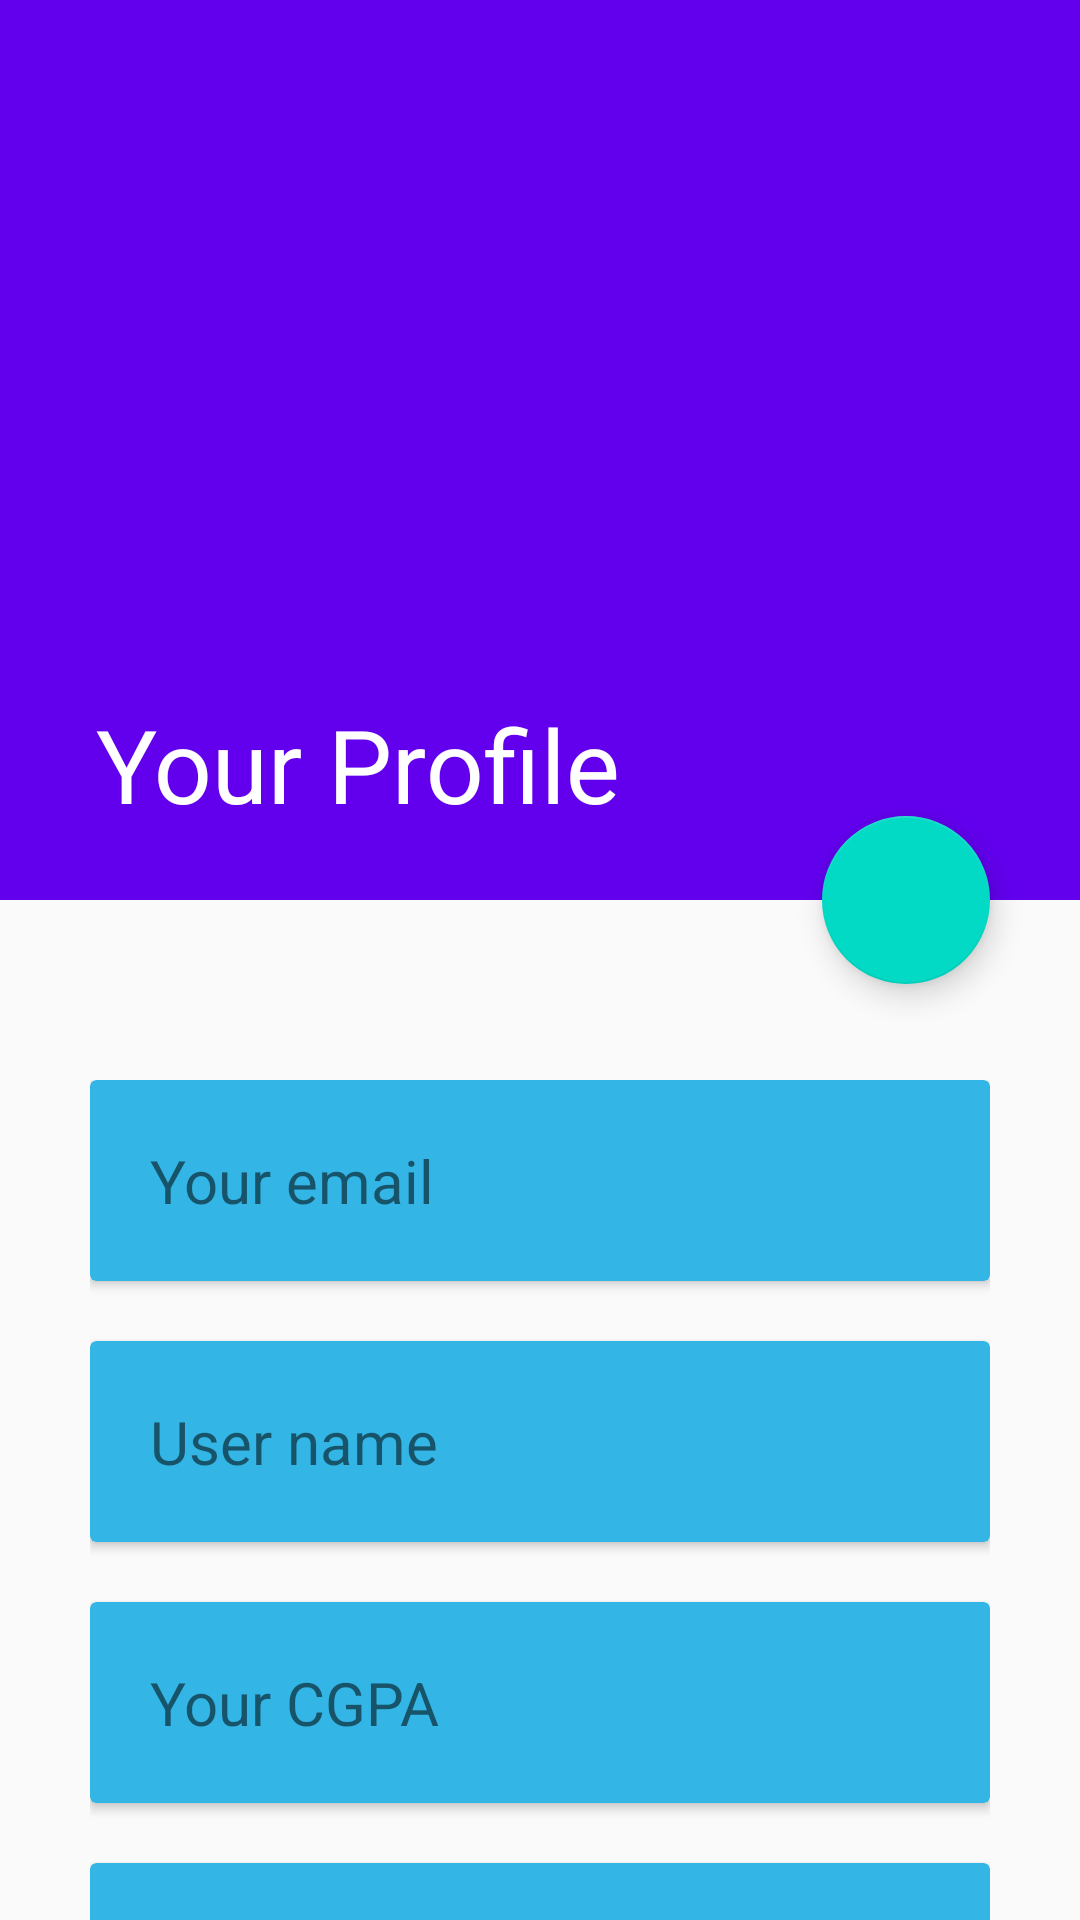

Produce the Android XML layout that renders to this screen, including the resource entries it uses.
<!-- AndroidManifest.xml: application theme AppTheme -->
<!-- res/layout/activity_profile_activity.xml -->
<?xml version="1.0" encoding="utf-8"?>
<androidx.coordinatorlayout.widget.CoordinatorLayout xmlns:android="http://schemas.android.com/apk/res/android"
    xmlns:app="http://schemas.android.com/apk/res-auto"
    xmlns:tools="http://schemas.android.com/tools"
    android:layout_width="match_parent"
    android:orientation="vertical"
    android:layout_height="match_parent"
    tools:context=".Profile_activity">
    
    
    <com.google.android.material.appbar.AppBarLayout
        android:layout_width="match_parent"
        android:layout_height="wrap_content"
        android:id="@+id/appbarlayout"
        android:theme="@style/ThemeOverlay.AppCompat.Dark.ActionBar">

        <com.google.android.material.appbar.CollapsingToolbarLayout
            android:layout_width="match_parent"
            android:layout_height="wrap_content"
            app:layout_scrollFlags="scroll|snap|exitUntilCollapsed"
            app:contentScrim="@color/colorPrimary"
            app:title="Your Profile"
            >

            <ImageView
                android:layout_width="match_parent"
                android:layout_height="300dp"
                android:src="@drawable/pimg"
                android:scaleType="centerCrop"/>
            
            <androidx.appcompat.widget.Toolbar
                android:layout_width="wrap_content"
                android:layout_height="?attr/actionBarSize"
                app:popupTheme="@style/ThemeOverlay.AppCompat.Dark"/>
            
        </com.google.android.material.appbar.CollapsingToolbarLayout>
    </com.google.android.material.appbar.AppBarLayout>



    <com.google.android.material.floatingactionbutton.FloatingActionButton
        android:layout_width="wrap_content"
        android:layout_height="wrap_content"
        android:src="@drawable/edit"
        app:layout_anchor="@id/appbarlayout"
        app:layout_anchorGravity="bottom|right|end"
        android:id="@+id/editprofile"
        android:clickable="true"
        android:focusable="true"
        android:layout_marginEnd="30dp"/>
    
    
    <androidx.core.widget.NestedScrollView
        android:layout_width="match_parent"
        android:layout_height="match_parent"
        app:layout_behavior="@string/appbar_scrolling_view_behavior"
        >

        <LinearLayout
            android:layout_width="match_parent"
            android:layout_height="match_parent"
            android:padding="30dp"
            android:layout_marginTop="30dp"
            android:orientation="vertical">


            <androidx.cardview.widget.CardView
                android:layout_width="match_parent"
                android:layout_height="wrap_content"
                app:cardBackgroundColor="@android:color/holo_blue_light"
                android:layout_marginBottom="20dp"
                >

                <TextView
                    android:layout_width="match_parent"
                    android:layout_height="wrap_content"
                    android:textSize="20dp"
                    android:text="Your email"
                    android:padding="20dp"
                    android:id="@+id/profileemail"/>


            </androidx.cardview.widget.CardView>



            <androidx.cardview.widget.CardView
                android:layout_width="match_parent"
                android:layout_marginBottom="20dp"
                app:cardBackgroundColor="@android:color/holo_blue_light"
                android:layout_height="wrap_content">
                <TextView
                    android:layout_width="match_parent"
                    android:layout_height="wrap_content"
                    android:text="User name"
                    android:textSize="20dp"
                    android:padding="20dp"

                    android:id="@+id/profileusername"/>

            </androidx.cardview.widget.CardView>


            <androidx.cardview.widget.CardView
                android:layout_width="match_parent"
                android:layout_marginBottom="20dp"
                app:cardBackgroundColor="@android:color/holo_blue_light"
                android:layout_height="wrap_content">
                <TextView
                    android:layout_width="match_parent"
                    android:layout_height="wrap_content"
                    android:textSize="20dp"
                    android:padding="20dp"

                    android:text="Your CGPA"
                    android:id="@+id/profilecgpa"/>

            </androidx.cardview.widget.CardView>



            <androidx.cardview.widget.CardView
                android:layout_width="match_parent"
                app:cardBackgroundColor="@android:color/holo_blue_light"
                android:layout_height="wrap_content">
                <TextView
                    android:layout_width="match_parent"
                    android:layout_height="wrap_content"
                    android:text="Semester"
                    android:textSize="20dp"
                    android:padding="20dp"
                    android:id="@+id/profilesem"/>

            </androidx.cardview.widget.CardView>


        </LinearLayout>

    </androidx.core.widget.NestedScrollView>




</androidx.coordinatorlayout.widget.CoordinatorLayout>
<!-- resources referenced by this layout -->
<resources>
  <style name="AppTheme" parent="Theme.AppCompat.Light.NoActionBar">
          
          <item name="colorPrimary">@color/colorPrimary</item>
          <item name="colorPrimaryDark">@color/colorPrimaryDark</item>
          <item name="colorAccent">@color/colorAccent</item>
      </style>
  <!-- not gathered from this repository: default colours our renderer supplied (Android Studio template values) -->
  <color name="colorPrimary">#FF6200EE</color>
  <color name="colorPrimaryDark">#FF3700B3</color>
  <color name="colorAccent">#FF03DAC5</color>
</resources>
